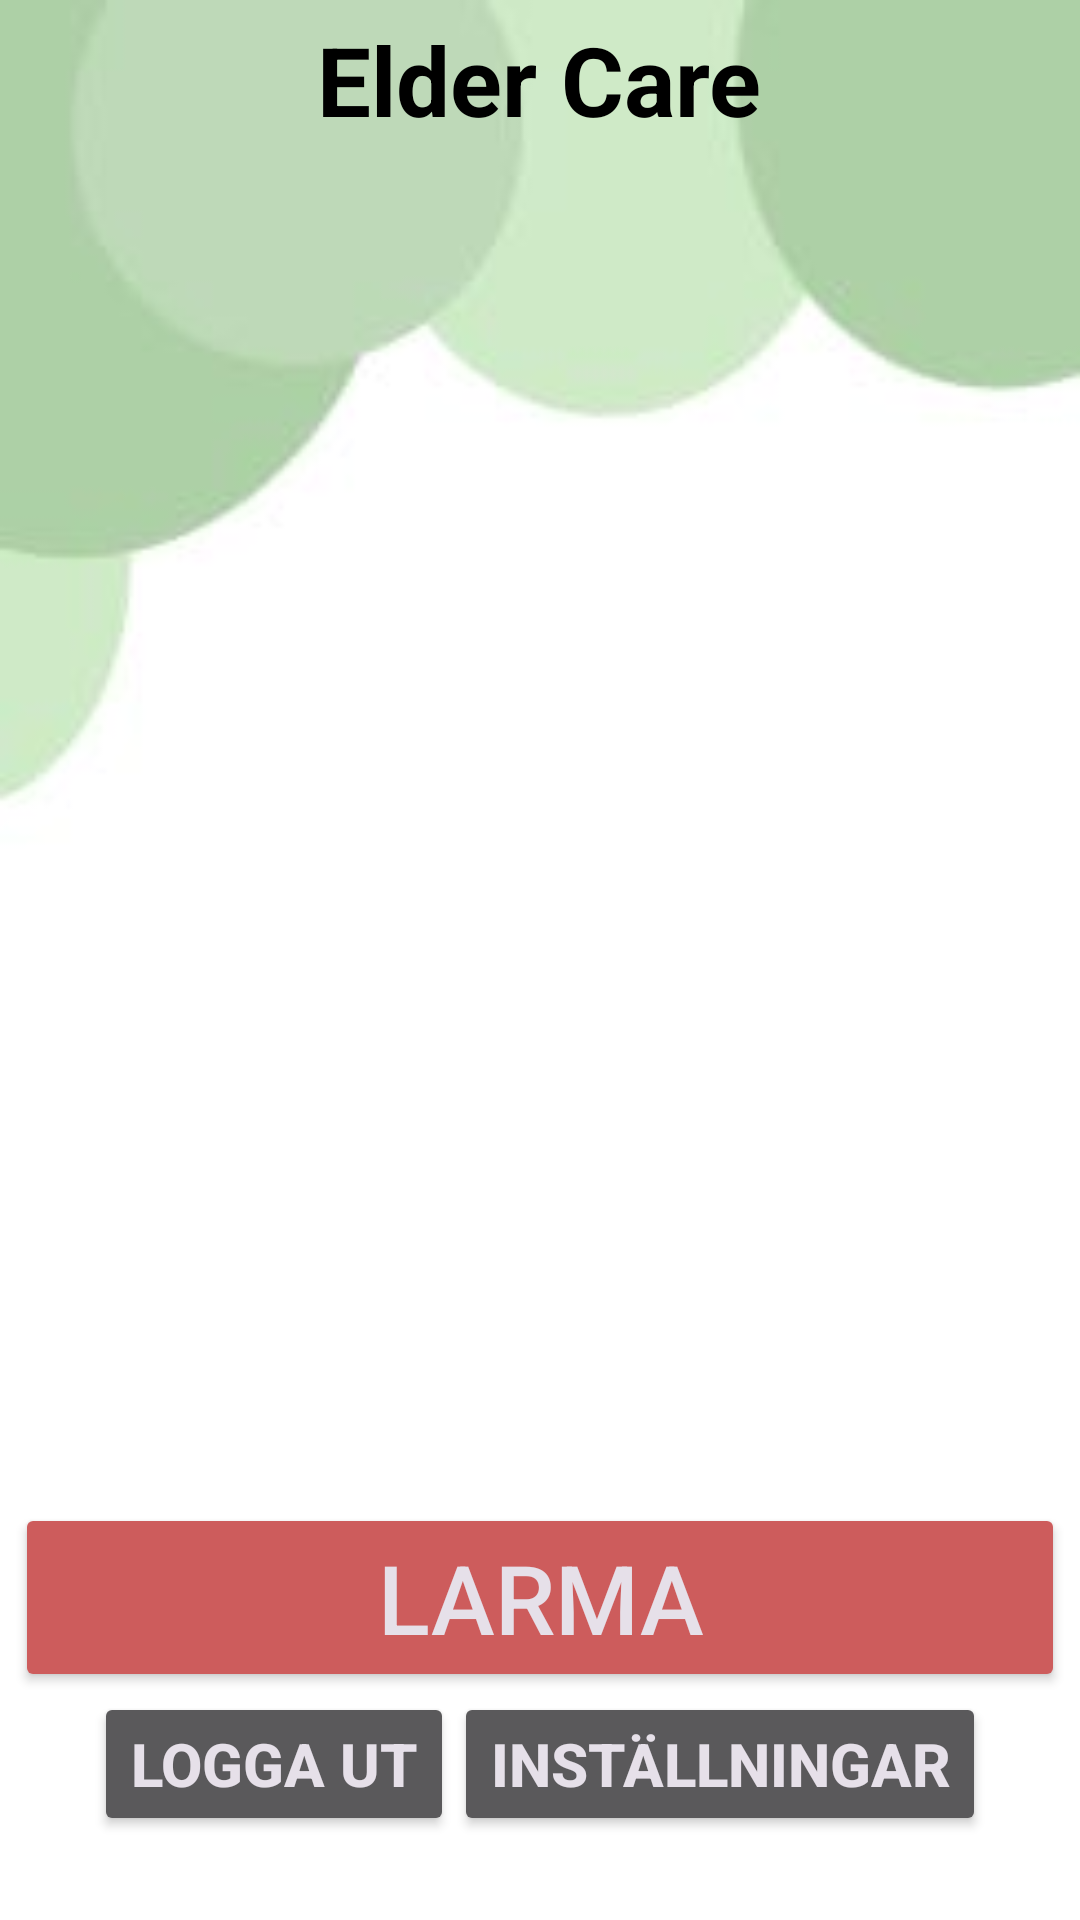

Layout XML and referenced resources for this Android screen:
<!-- AndroidManifest.xml: application theme Theme.Material3.Dark -->
<!-- res/layout/activity_home_recipient.xml -->
<?xml version="1.0" encoding="utf-8"?>
<LinearLayout
    xmlns:android="http://schemas.android.com/apk/res/android"
    xmlns:app="http://schemas.android.com/apk/res-auto"
    xmlns:tools="http://schemas.android.com/tools"
    android:layout_width="match_parent"
    android:layout_height="match_parent"
    android:background="@drawable/bubble_backgroundgreen"
    tools:context=".RecipientHome"
    android:orientation="vertical"
    android:id="@+id/layout_recipient_home"
    android:padding="5dp">

    <TextView
        android:id="@+id/textView"
        android:layout_width="wrap_content"
        android:layout_height="wrap_content"
        android:paddingBottom="16dp"
        android:layout_gravity="center"
        android:textStyle="bold"
        android:text="Elder Care"
        android:textColor="@color/black"
        android:textSize="32sp"
        android:layout_marginBottom="5dp"/>

    <tag android:id="@+id/tag_no_meals"></tag>

    <ListView
        android:id="@+id/listViewMeals"
        android:layout_width="match_parent"
        android:layout_height="400dp"
        />

    <Button
        android:id="@+id/buttonAlarm"
        android:layout_width="match_parent"
        android:layout_height="wrap_content"
        android:layout_marginTop="32dp"
        android:text="@string/str_emergency_alert"
        android:textSize="32dp"
        android:backgroundTint="@color/red"
        app:cornerRadius="15dp"
        >
    </Button>

    <LinearLayout
        android:layout_width="wrap_content"
        android:layout_height="wrap_content"
        android:layout_gravity="center"
        >
        <Button
            android:id="@+id/recipientLogOut"
            android:layout_width="wrap_content"
            android:layout_height="wrap_content"
            android:text="@string/logout"
            android:textStyle="bold"
            android:textSize="20sp"
            android:layout_gravity="center"
            app:cornerRadius="15dp"
            >
        </Button>
        <Button
            android:id="@+id/settings_btn"
            android:layout_width="wrap_content"
            android:layout_height="wrap_content"
            android:text="@string/settings"
            android:textStyle="bold"
            android:textSize="20sp"
            app:cornerRadius="15dp"
            />
    </LinearLayout>
</LinearLayout>
<!-- resources referenced by this layout -->
<resources>
  <color name="black">#ff000000</color>
  <color name="red">#CD5C5C</color>
  <!-- drawable bubble_backgroundgreen: jpg bitmap (drawable, 13116 bytes) -->
  <string name="logout">Logga ut</string>
  <string name="settings">Inställningar</string>
  <string name="str_emergency_alert">LARMA</string>
</resources>
